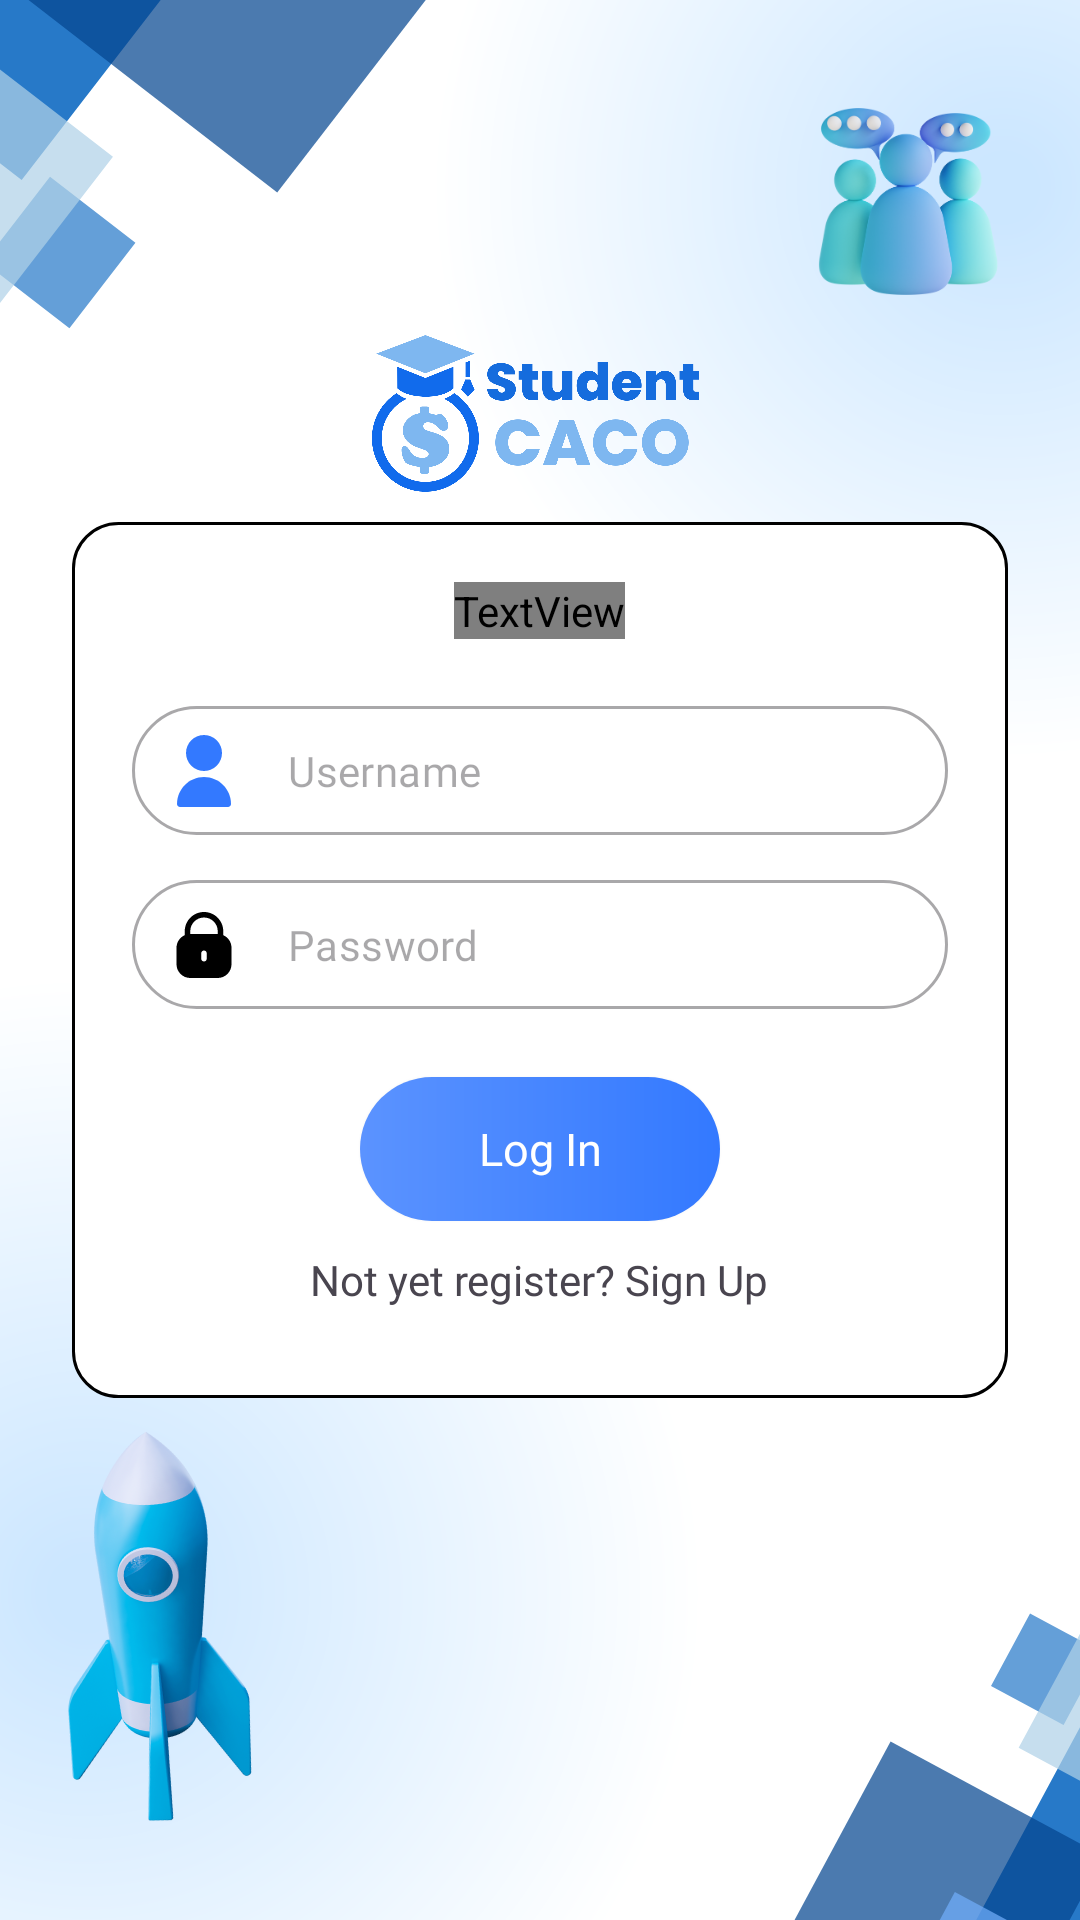

This screen was rendered from an Android layout file. Write that file and the resources it references.
<!-- AndroidManifest.xml: application theme Theme.StudentsCACO -->
<!-- res/layout/activity_login.xml -->
<?xml version="1.0" encoding="utf-8"?>
<RelativeLayout xmlns:android="http://schemas.android.com/apk/res/android"
    xmlns:app="http://schemas.android.com/apk/res-auto"
    xmlns:tools="http://schemas.android.com/tools"
    android:layout_width="match_parent"
    android:layout_height="match_parent"
    android:background="@drawable/app_background"
    tools:context=".onboarding.LoginActivity">

    <ImageView
        android:layout_width="120dp"
        android:layout_height="120dp"
        android:layout_marginTop="80dp"
        android:src="@drawable/app_logo"
        android:layout_centerHorizontal="true"/>

    <LinearLayout
        android:layout_width="match_parent"
        android:layout_height="wrap_content"
        android:layout_centerVertical="true"
        android:padding="20dp"
        android:background="@drawable/rectangle_border"
        android:orientation="vertical"
        android:layout_marginLeft="24dp"
        android:layout_marginRight="24dp"
        android:layout_marginTop="166dp">

        <TextView
            android:layout_width="wrap_content"
            android:layout_height="wrap_content"
            android:fontFamily="@font/source_sans_pro_bold"
            android:layout_gravity="center_horizontal"
            android:layout_marginBottom="10dp"
            android:textColor="?android:attr/colorPrimary"
            android:textSize="24sp"
            android:text="Log In" />

        <com.google.android.material.textfield.TextInputLayout
            style="@style/Widget.MaterialComponents.TextInputLayout.OutlinedBox"
            android:layout_width="match_parent"
            android:layout_height="wrap_content"
            android:elevation="2dp"
            app:startIconDrawable="@drawable/user"
            app:startIconTint="?android:attr/colorPrimary"
            android:layout_marginTop="10dp"
            app:boxCornerRadiusBottomEnd="30dp"
            app:boxCornerRadiusBottomStart="30dp"
            app:boxCornerRadiusTopEnd="30dp"
            app:boxCornerRadiusTopStart="30dp"
            app:boxStrokeWidth="1dp"
            app:boxStrokeWidthFocused="1dp"
            app:hintEnabled="false">

            <EditText
                android:id="@+id/etUsername"
                android:layout_width="match_parent"
                android:layout_height="wrap_content"
                android:inputType="text"
                android:padding="12dp"
                android:fontFamily="@font/source_sans_pro"
                android:hint="Username"
                android:textSize="14sp" />
        </com.google.android.material.textfield.TextInputLayout>

        <com.google.android.material.textfield.TextInputLayout
            style="@style/Widget.MaterialComponents.TextInputLayout.OutlinedBox"
            android:layout_width="match_parent"
            android:layout_height="wrap_content"
            android:elevation="2dp"
            app:startIconDrawable="@drawable/lock"
            app:startIconTint="?android:attr/colorPrimary"
            android:layout_marginTop="10dp"
            app:boxCornerRadiusBottomEnd="30dp"
            app:boxCornerRadiusBottomStart="30dp"
            app:boxCornerRadiusTopEnd="30dp"
            app:boxCornerRadiusTopStart="30dp"
            app:boxStrokeWidth="1dp"
            app:boxStrokeWidthFocused="1dp"
            app:hintEnabled="false">

            <EditText
                android:id="@+id/etPassword"
                android:layout_width="match_parent"
                android:layout_height="wrap_content"
                android:inputType="textPassword"
                android:padding="12dp"
                android:fontFamily="@font/source_sans_pro"
                android:hint="Password"
                android:textSize="14sp" />
        </com.google.android.material.textfield.TextInputLayout>

        <androidx.appcompat.widget.AppCompatButton
            android:id="@+id/btn_activity_login"
            android:layout_width="120dp"
            android:layout_height="wrap_content"
            android:background="@drawable/back_button_primary"
            android:fontFamily="@font/source_sans_pro_semibold"
            android:outlineSpotShadowColor="@color/transparent"
            android:layout_marginTop="20dp"
            android:text="Log In"
            android:layout_gravity="center_horizontal"
            android:textAllCaps="false"
            android:textColor="@android:color/white"
            android:textSize="15sp" />

        <TextView
            android:id="@+id/tv_activity_sign_up"
            android:layout_width="wrap_content"
            android:layout_height="wrap_content"
            android:fontFamily="@font/source_sans_pro"
            android:layout_gravity="center_horizontal"
            android:layout_marginTop="10dp"
            android:layout_marginBottom="10dp"
            android:textSize="14sp"
            android:text="Not yet register? Sign Up" />
    </LinearLayout>

</RelativeLayout>
<!-- resources referenced by this layout -->
<resources>
  <color name="transparent">#00000000</color>
  <!-- drawable app_background: png bitmap (drawable, 191863 bytes) -->
  <!-- drawable app_logo: png bitmap (drawable, 47363 bytes) -->
  <!-- drawable back_button_primary (drawable) -->
  <?xml version="1.0" encoding="utf-8"?>
  <shape xmlns:android="http://schemas.android.com/apk/res/android">
      <gradient
          android:endColor="#5B93FF"
          android:startColor="#3379FF"
          android:type = "linear"
          android:angle="180"/>
      <corners
          android:radius="30dp"/>
  </shape>
  <!-- drawable lock (drawable) -->
  <vector xmlns:android="http://schemas.android.com/apk/res/android"
      android:width="22dp"
      android:height="22dp"
      android:viewportWidth="512"
      android:viewportHeight="512">
    <path
        android:fillColor="#FF000000"
        android:pathData="M405.33,179.71v-30.38C405.33,66.86 338.48,0 256,0S106.67,66.86 106.67,149.33v30.38c-38.83,16.94 -63.94,55.26 -64,97.62v128C42.74,464.21 90.45,511.93 149.33,512h213.33c58.88,-0.07 106.6,-47.79 106.67,-106.67v-128C469.28,234.97 444.16,196.66 405.33,179.71zM277.33,362.67c0,11.78 -9.55,21.33 -21.33,21.33c-11.78,0 -21.33,-9.55 -21.33,-21.33V320c0,-11.78 9.55,-21.33 21.33,-21.33c11.78,0 21.33,9.55 21.33,21.33V362.67zM362.67,170.67H149.33v-21.33c0,-58.91 47.76,-106.67 106.67,-106.67s106.67,47.76 106.67,106.67V170.67z"/>
  </vector>
  <!-- drawable rectangle_border (drawable) -->
  <?xml version="1.0" encoding="utf-8"?>
  <shape xmlns:android="http://schemas.android.com/apk/res/android">
      <solid
          android:color="@color/white"/>
  
      <stroke
          android:width="1dp"
          android:color="@color/primary"/>
  
      <corners
          android:radius="15dp"/>
  </shape>
  <!-- drawable user (drawable) -->
  <vector xmlns:android="http://schemas.android.com/apk/res/android"
      android:width="24dp"
      android:height="24dp"
      android:viewportWidth="512"
      android:viewportHeight="512">
    <path
        android:fillColor="#FF3379FF"
        android:pathData="M256,128m-128,0a128,128 0,1 1,256 0a128,128 0,1 1,-256 0"/>
    <path
        android:fillColor="#FF3379FF"
        android:pathData="M256,298.67c-105.99,0.12 -191.88,86.01 -192,192C64,502.45 73.55,512 85.33,512h341.33c11.78,0 21.33,-9.55 21.33,-21.33C447.88,384.68 361.99,298.78 256,298.67z"/>
  </vector>
  <style name="Theme.StudentsCACO" parent="Base.Theme.StudentsCACO" />
  <color name="white">#FFFFFFFF</color>
  <style name="Base.Theme.StudentsCACO" parent="Theme.Material3.DayNight.NoActionBar">
          <item name="colorPrimary">@color/primary</item>
      </style>
</resources>
